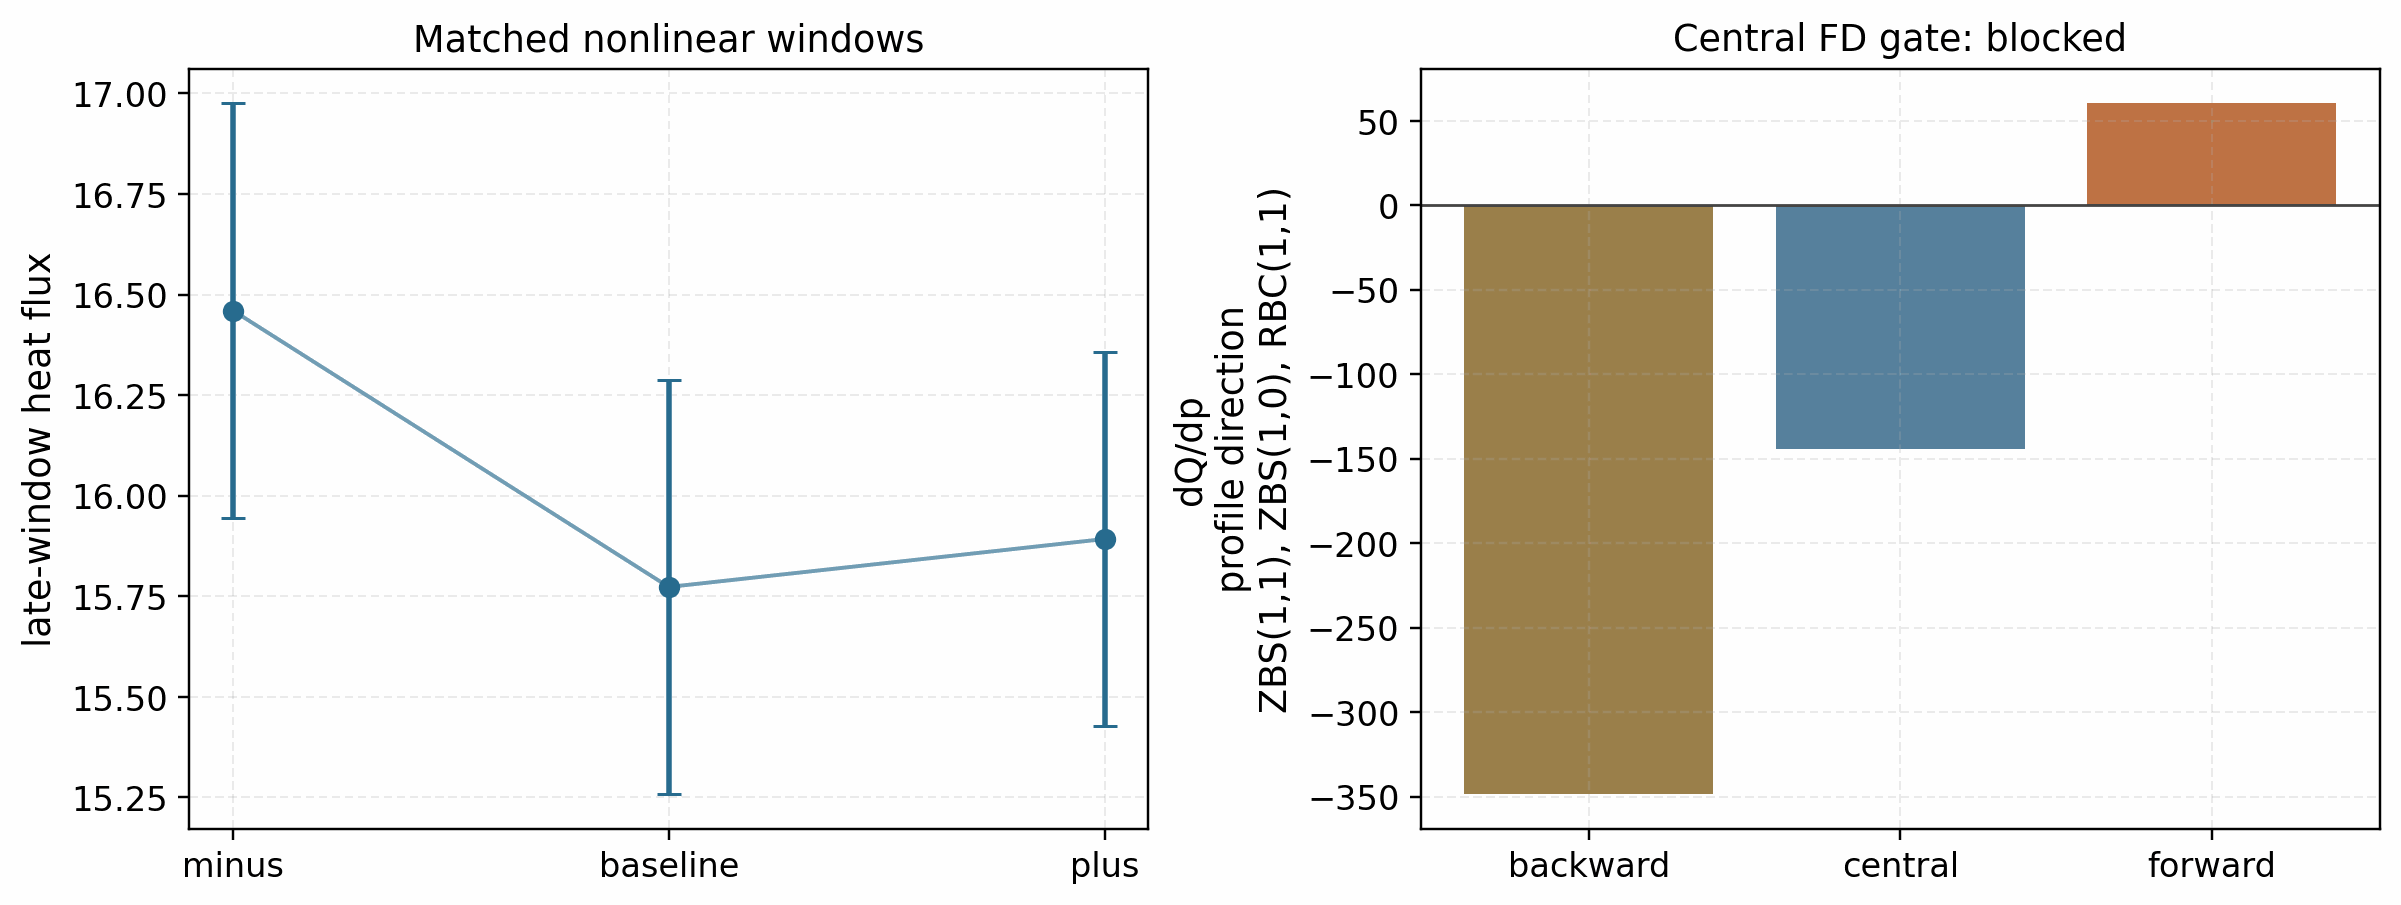

The file beside this chart, header and first rows:
state, case, path, passed, ensemble_mean, combined_sem, combined_sem_rel, mean_rel_spread, n_reports
minus, qa_ess_descent_profile_rel2_nonlinear_gr…, docs/_static/qa_ess_descent_profile_rel2…, True, 16.46, 0.5152, 0.0313, 0.03512, 3
baseline, qa_ess_descent_profile_rel2_nonlinear_gr…, docs/_static/qa_ess_descent_profile_rel2…, True, 15.77, 0.5147, 0.03263, 0.0268, 3
plus, qa_ess_descent_profile_rel2_nonlinear_gr…, docs/_static/qa_ess_descent_profile_rel2…, False, 15.89, 0.4652, 0.02927, 0.166, 6
